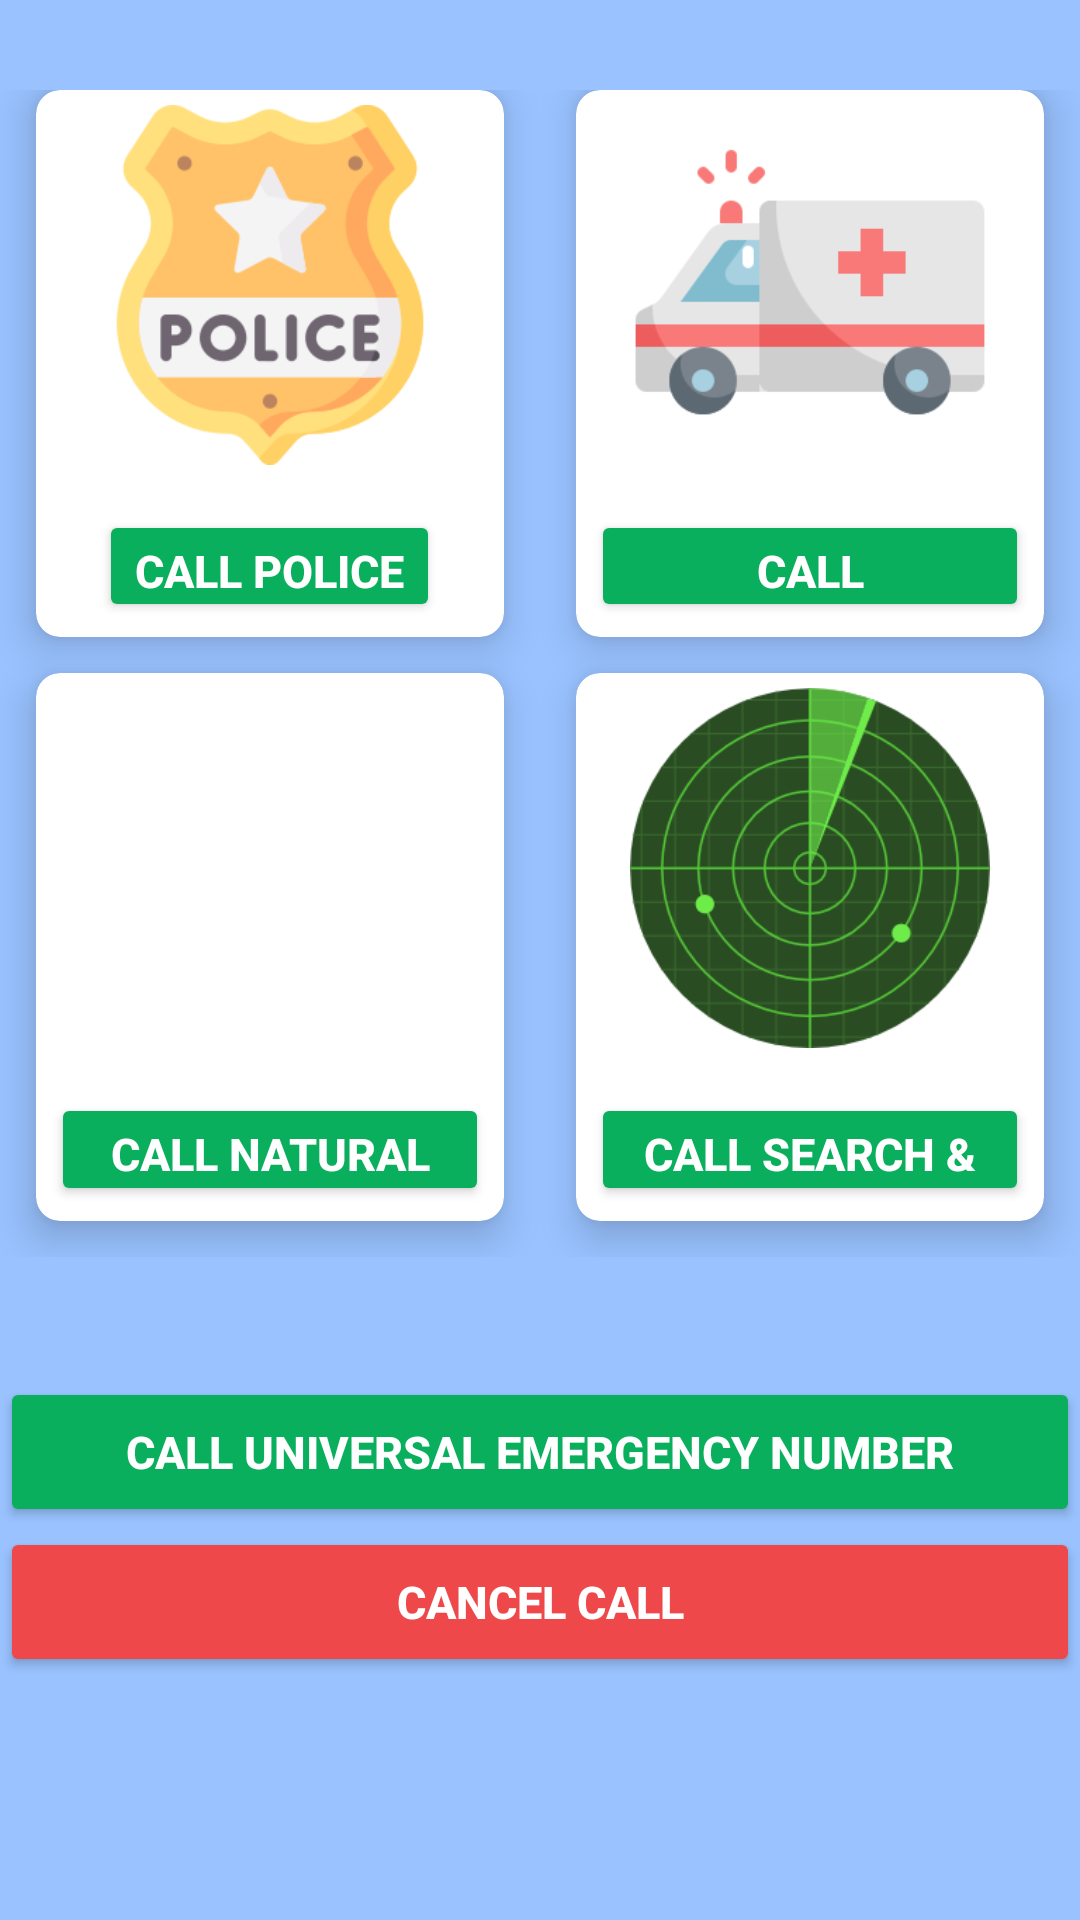

Produce the Android XML layout that renders to this screen, including the resource entries it uses.
<!-- AndroidManifest.xml: application theme Theme.AppCompat.NoActionBar -->
<!-- res/layout/activity_emergency_call.xml -->
<?xml version="1.0" encoding="utf-8"?>
<LinearLayout xmlns:android="http://schemas.android.com/apk/res/android"
    xmlns:app="http://schemas.android.com/apk/res-auto"
    xmlns:tools="http://schemas.android.com/tools"
    android:layout_width="match_parent"
    android:layout_height="match_parent"
    android:layout_centerHorizontal="true"
    android:layout_centerVertical="true"
    android:background="@drawable/background"
    android:orientation="vertical"
    android:weightSum="10"
    tools:context=".EmergencyCallActivity">




    <GridLayout
        android:id="@+id/categoryGrid"
        android:layout_width="match_parent"
        android:layout_height="200dp"
        android:layout_marginTop="30dp"
        android:layout_weight="7"
        android:alignmentMode="alignMargins"
        android:columnCount="2"
        android:columnOrderPreserved="false"
        android:rowCount="2">

        <androidx.cardview.widget.CardView
            android:layout_width="0dp"
            android:layout_height="0dp"
            android:layout_rowWeight="1"
            android:layout_columnWeight="1"
            android:layout_marginLeft="12dp"
            android:layout_marginRight="12dp"
            android:layout_marginBottom="12dp"
            app:cardBackgroundColor="@color/white"
            app:cardCornerRadius="8dp"
            app:cardElevation="8dp">


            <LinearLayout
                android:layout_width="wrap_content"
                android:layout_height="wrap_content"
                android:layout_gravity="center"
                android:layout_margin="5dp"
                android:gravity="center"
                android:orientation="vertical">

                <ImageView
                    android:layout_width="120dp"
                    android:layout_height="120dp"
                    android:layout_gravity="center"
                    android:src="@drawable/police"/>

                <Button
                    android:id="@+id/callPoliceButton"
                    android:layout_width="wrap_content"
                    android:layout_height="wrap_content"
                    android:layout_marginTop="15dp"
                    android:text="Call Police"
                    android:backgroundTint="#0AAF5D"
                    android:textAlignment="center"
                    android:textSize="15sp"
                    android:textStyle="bold"
                    android:onClick="callPolice"/>
            </LinearLayout>

        </androidx.cardview.widget.CardView>

        <androidx.cardview.widget.CardView
            android:layout_width="0dp"
            android:layout_height="0dp"
            android:layout_rowWeight="1"
            android:layout_columnWeight="1"
            android:layout_marginLeft="12dp"
            android:layout_marginRight="12dp"
            android:layout_marginBottom="12dp"
            app:cardBackgroundColor="@color/white"
            app:cardCornerRadius="8dp"
            app:cardElevation="8dp">


            <LinearLayout
                android:layout_width="wrap_content"
                android:layout_height="wrap_content"
                android:layout_gravity="center"
                android:layout_margin="5dp"
                android:gravity="center"
                android:orientation="vertical">

                <ImageView
                    android:layout_width="120dp"
                    android:layout_height="120dp"
                    android:layout_gravity="center"
                    android:src="@drawable/ambulance"/>

                <Button
                    android:id="@+id/callAmbulanceButton"
                    android:layout_width="wrap_content"
                    android:layout_height="wrap_content"
                    android:layout_marginTop="15dp"
                    android:text="Call Ambulance"
                    android:backgroundTint="#0AAF5D"
                    android:textAlignment="center"
                    android:textSize="15sp"
                    android:textStyle="bold"
                    android:onClick="callAmbulance"/>
            </LinearLayout>

        </androidx.cardview.widget.CardView>

        <androidx.cardview.widget.CardView
            android:layout_width="0dp"
            android:layout_height="0dp"
            android:layout_rowWeight="1"
            android:layout_columnWeight="1"
            android:layout_marginLeft="12dp"
            android:layout_marginRight="12dp"
            android:layout_marginBottom="12dp"
            app:cardBackgroundColor="@color/white"
            app:cardCornerRadius="8dp"
            app:cardElevation="8dp">


            <LinearLayout
                android:layout_width="wrap_content"
                android:layout_height="wrap_content"
                android:layout_gravity="center"
                android:layout_margin="5dp"
                android:gravity="center"
                android:orientation="vertical">

                <ImageView
                    android:layout_width="120dp"
                    android:layout_height="120dp"
                    android:layout_gravity="center"
                    android:src="@drawable/naturaldisaster"/>

                <Button
                    android:id="@+id/callNaturalDisasterPostButton"
                    android:layout_width="wrap_content"
                    android:layout_height="wrap_content"
                    android:layout_marginTop="15dp"
                    android:text="Call Natural Disaster Post"
                    android:backgroundTint="#0AAF5D"
                    android:textAlignment="center"
                    android:textSize="15sp"
                    android:textStyle="bold"
                    android:onClick="callNDP"/>
            </LinearLayout>

        </androidx.cardview.widget.CardView>

        <androidx.cardview.widget.CardView
            android:layout_width="0dp"
            android:layout_height="0dp"
            android:layout_rowWeight="1"
            android:layout_columnWeight="1"
            android:layout_marginLeft="12dp"
            android:layout_marginRight="12dp"
            android:layout_marginBottom="12dp"
            app:cardBackgroundColor="@color/white"
            app:cardCornerRadius="8dp"
            app:cardElevation="8dp">


            <LinearLayout
                android:layout_width="wrap_content"
                android:layout_height="wrap_content"
                android:layout_gravity="center"
                android:layout_margin="5dp"
                android:gravity="center"
                android:orientation="vertical">

                <ImageView
                    android:layout_width="120dp"
                    android:layout_height="120dp"
                    android:layout_gravity="center"
                    android:src="@drawable/searchandrescue"/>

                <Button
                    android:id="@+id/topupButton"
                    android:layout_width="wrap_content"
                    android:layout_height="wrap_content"
                    android:layout_marginTop="15dp"
                    android:text="Call Search &amp; Rescue"
                    android:backgroundTint="#0AAF5D"
                    android:textAlignment="center"
                    android:textSize="15sp"
                    android:textStyle="bold"
                    android:onClick="callSAR"/>
            </LinearLayout>

        </androidx.cardview.widget.CardView>

    </GridLayout>

    <Button
        android:id="@+id/universalEmergencyNumber"
        android:layout_width="360dp"
        android:layout_height="50dp"
        android:textSize="15sp"
        android:textStyle="bold"
        android:text="Call Universal Emergency Number"
        android:onClick="callUEN"
        android:layout_marginTop="40dp"
        android:layout_gravity="center"
        android:backgroundTint="#0AAF5D"
        />

    <Button
        android:id="@+id/cancelCall"
        android:layout_width="360dp"
        android:layout_height="50dp"
        android:textSize="15sp"
        android:textStyle="bold"
        android:text="Cancel Call"
        android:layout_gravity="center"
        android:backgroundTint="#ef484b"
        />


</LinearLayout>
<!-- resources referenced by this layout -->
<resources>
  <!-- drawable ambulance: png bitmap (drawable, 6840 bytes) -->
  <!-- drawable background: png bitmap (drawable, 3272 bytes) -->
  <!-- drawable police: png bitmap (drawable, 17597 bytes) -->
  <!-- drawable searchandrescue: png bitmap (drawable, 20324 bytes) -->
  <!-- not gathered from this repository: default colours our renderer supplied (Android Studio template values) -->
  <color name="white">#FFFFFFFF</color>
</resources>
